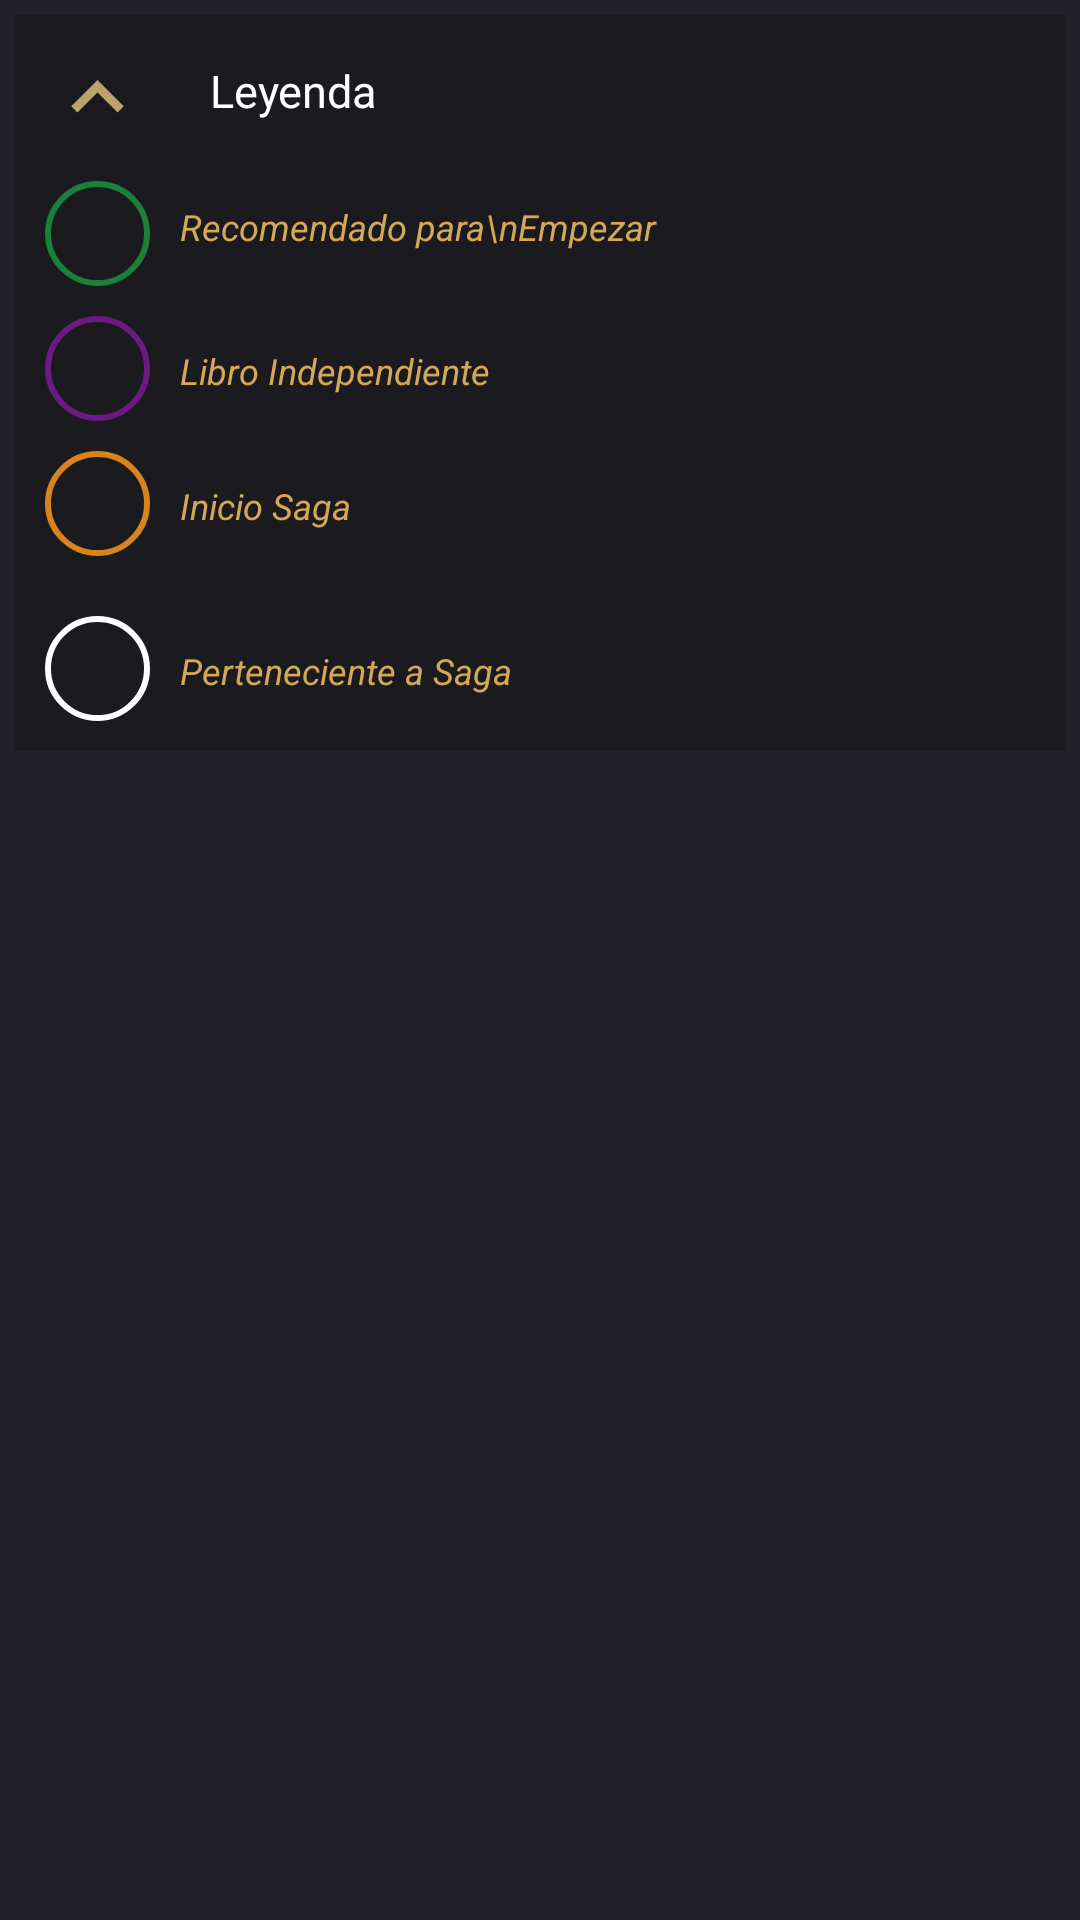

Layout XML and referenced resources for this Android screen:
<!-- AndroidManifest.xml: application theme Theme.AppSandersonSM -->
<!-- res/layout/leyenda.xml -->
<?xml version="1.0" encoding="utf-8"?>
<LinearLayout xmlns:android="http://schemas.android.com/apk/res/android"
    xmlns:app="http://schemas.android.com/apk/res-auto"
    android:layout_width="match_parent"
    android:layout_height="wrap_content"
    android:layout_marginBottom="5dp"
    android:background="@drawable/libros_border"
    android:orientation="horizontal"
    android:padding="5dp">

    <LinearLayout
        android:layout_width="0dp"
        android:layout_height="wrap_content"
        android:layout_weight="1"
        android:background="@color/menufondo"
        android:orientation="vertical"
        android:paddingStart="10dp"
        android:paddingTop="5dp">

        <LinearLayout
            android:layout_width="wrap_content"
            android:layout_height="wrap_content"
            android:orientation="horizontal">

            <ImageButton
                android:id="@+id/closeButton"
                android:layout_width="35dp"
                android:layout_height="35dp"
                android:layout_marginTop="5dp"
                android:background="@drawable/ic_updesc"
                android:contentDescription="Cerrar leyenda" />

            <TextView
                android:layout_width="wrap_content"
                android:layout_height="wrap_content"
                android:layout_gravity="center"
                android:layout_marginHorizontal="20dp"
                android:paddingVertical="10dp"
                android:text="Leyenda"
                android:textColor="@color/white"
                android:textSize="15sp" />


        </LinearLayout>


        <LinearLayout
            android:layout_width="wrap_content"
            android:layout_height="wrap_content"
            android:paddingTop="10dp">

            <ImageView
                android:layout_width="35dp"
                android:layout_height="35dp"
                android:background="@drawable/circle_drawable_green"
                android:paddingEnd="30dp" />

            <TextView
                android:id="@+id/nombre1"
                android:layout_width="wrap_content"
                android:layout_height="wrap_content"
                android:paddingStart="10dp"
                android:paddingTop="7dp"
                android:text="Recomendado para\nEmpezar"
                android:textColor="@color/gold_s"
                android:textSize="12sp"
                android:textStyle="italic" />

        </LinearLayout>

        <LinearLayout
            android:layout_width="wrap_content"
            android:layout_height="wrap_content"
            android:paddingTop="10dp"
            android:paddingEnd="10dp">

            <ImageView
                android:layout_width="35dp"
                android:layout_height="35dp"
                android:background="@drawable/circle_drawable_purple" />


            <TextView
                android:id="@+id/nombre3"
                android:layout_width="wrap_content"
                android:layout_height="wrap_content"
                android:paddingStart="10dp"
                android:paddingTop="10dp"
                android:text="Libro Independiente"
                android:textColor="@color/gold_s"
                android:textSize="12sp"
                android:textStyle="italic" />
        </LinearLayout>

        <LinearLayout
            android:layout_width="wrap_content"
            android:layout_height="wrap_content"
            android:paddingTop="10dp"
            android:paddingEnd="10dp"
            android:paddingBottom="10dp">

            <ImageView
                android:layout_width="35dp"
                android:layout_height="35dp"
                android:background="@drawable/circle_drawable_gold" />

            <TextView
                android:id="@+id/nombre2"
                android:layout_width="wrap_content"
                android:layout_height="wrap_content"
                android:paddingStart="10dp"
                android:paddingTop="10dp"
                android:text="Inicio Saga"
                android:textColor="@color/gold_s"
                android:textSize="12sp"
                android:textStyle="italic" />
        </LinearLayout>

        <LinearLayout
            android:layout_width="wrap_content"
            android:layout_height="wrap_content"
            android:paddingTop="10dp"
            android:paddingEnd="10dp"
            android:paddingBottom="10dp">

            <ImageView
                android:layout_width="35dp"
                android:layout_height="35dp"
                android:background="@drawable/circle_drawable_white" />

            <TextView
                android:id="@+id/nombre4"
                android:layout_width="wrap_content"
                android:layout_height="wrap_content"
                android:paddingStart="10dp"
                android:paddingTop="10dp"
                android:text="Perteneciente a Saga"
                android:textColor="@color/gold_s"
                android:textSize="12sp"
                android:textStyle="italic" />
        </LinearLayout>


    </LinearLayout>

</LinearLayout>
<!-- resources referenced by this layout -->
<resources>
  <color name="gold_s">#D4A857</color>
  <color name="menufondo">#1A1A1F</color>
  <color name="white">#FFFFFFFF</color>
  <!-- drawable circle_drawable_gold (drawable) -->
  <?xml version="1.0" encoding="utf-8"?>
  <shape xmlns:android="http://schemas.android.com/apk/res/android"
      android:shape="oval">
  
      
      
      <size
          android:width="60dp"
          android:height="60dp" />
  
      
      <stroke
          android:width="2dp"
          android:color="@color/gold" /> 
  </shape>
  <!-- drawable circle_drawable_green (drawable) -->
  <?xml version="1.0" encoding="utf-8"?>
  <shape xmlns:android="http://schemas.android.com/apk/res/android"
      android:shape="oval">
  
      
      
      <size
          android:width="60dp"
          android:height="60dp" />
  
      
      <stroke
          android:width="2dp"
          android:color="#1A803A" /> 
  </shape>
  <!-- drawable circle_drawable_purple (drawable) -->
  <?xml version="1.0" encoding="utf-8"?>
  <shape xmlns:android="http://schemas.android.com/apk/res/android"
      android:shape="oval">
  
      
      
      <size
          android:width="60dp"
          android:height="60dp" />
  
      
      <stroke
          android:width="2dp"
          android:color="#6A1A80" /> 
  </shape>
  <!-- drawable circle_drawable_white (drawable) -->
  <?xml version="1.0" encoding="utf-8"?>
  <shape xmlns:android="http://schemas.android.com/apk/res/android"
      android:shape="oval">
  
      
      
      <size
          android:width="60dp"
          android:height="60dp" />
  
      
      <stroke
          android:width="2dp"
          android:color="@color/white" /> 
  </shape>
  <!-- drawable ic_updesc (drawable) -->
  <vector xmlns:android="http://schemas.android.com/apk/res/android" android:height="24dp" android:tint="#BFA26B" android:viewportHeight="24" android:viewportWidth="24" android:width="24dp">
        
      <path android:fillColor="@android:color/white" android:pathData="M12,8l-6,6 1.41,1.41L12,10.83l4.59,4.58L18,14z"/>
      
  </vector>
  <style name="Theme.AppSandersonSM" parent="Theme.MaterialComponents.DayNight.NoActionBar">
          
          <item name="windowSplashScreenBackground">@color/inicio</item>
          <item name="android:windowBackground">@color/inicio</item>
          <item name="colorPrimary">@color/purple_200</item>
          <item name="colorPrimaryVariant">@color/menufondo</item>
          <item name="colorOnPrimary">@color/black</item>
          
          <item name="colorSecondary">@color/teal_200</item>
          <item name="colorSecondaryVariant">@color/teal_200</item>
          <item name="colorOnSecondary">@color/black</item>
          <item name="android:statusBarColor">@color/menufondo</item>
      </style>
  <color name="gold">#FFD7831E</color>
  <color name="inicio">#212026</color>
  <color name="purple_200">#FFBB86FC</color>
  <color name="black">#FF000000</color>
  <color name="teal_200">#FF03DAC5</color>
</resources>
